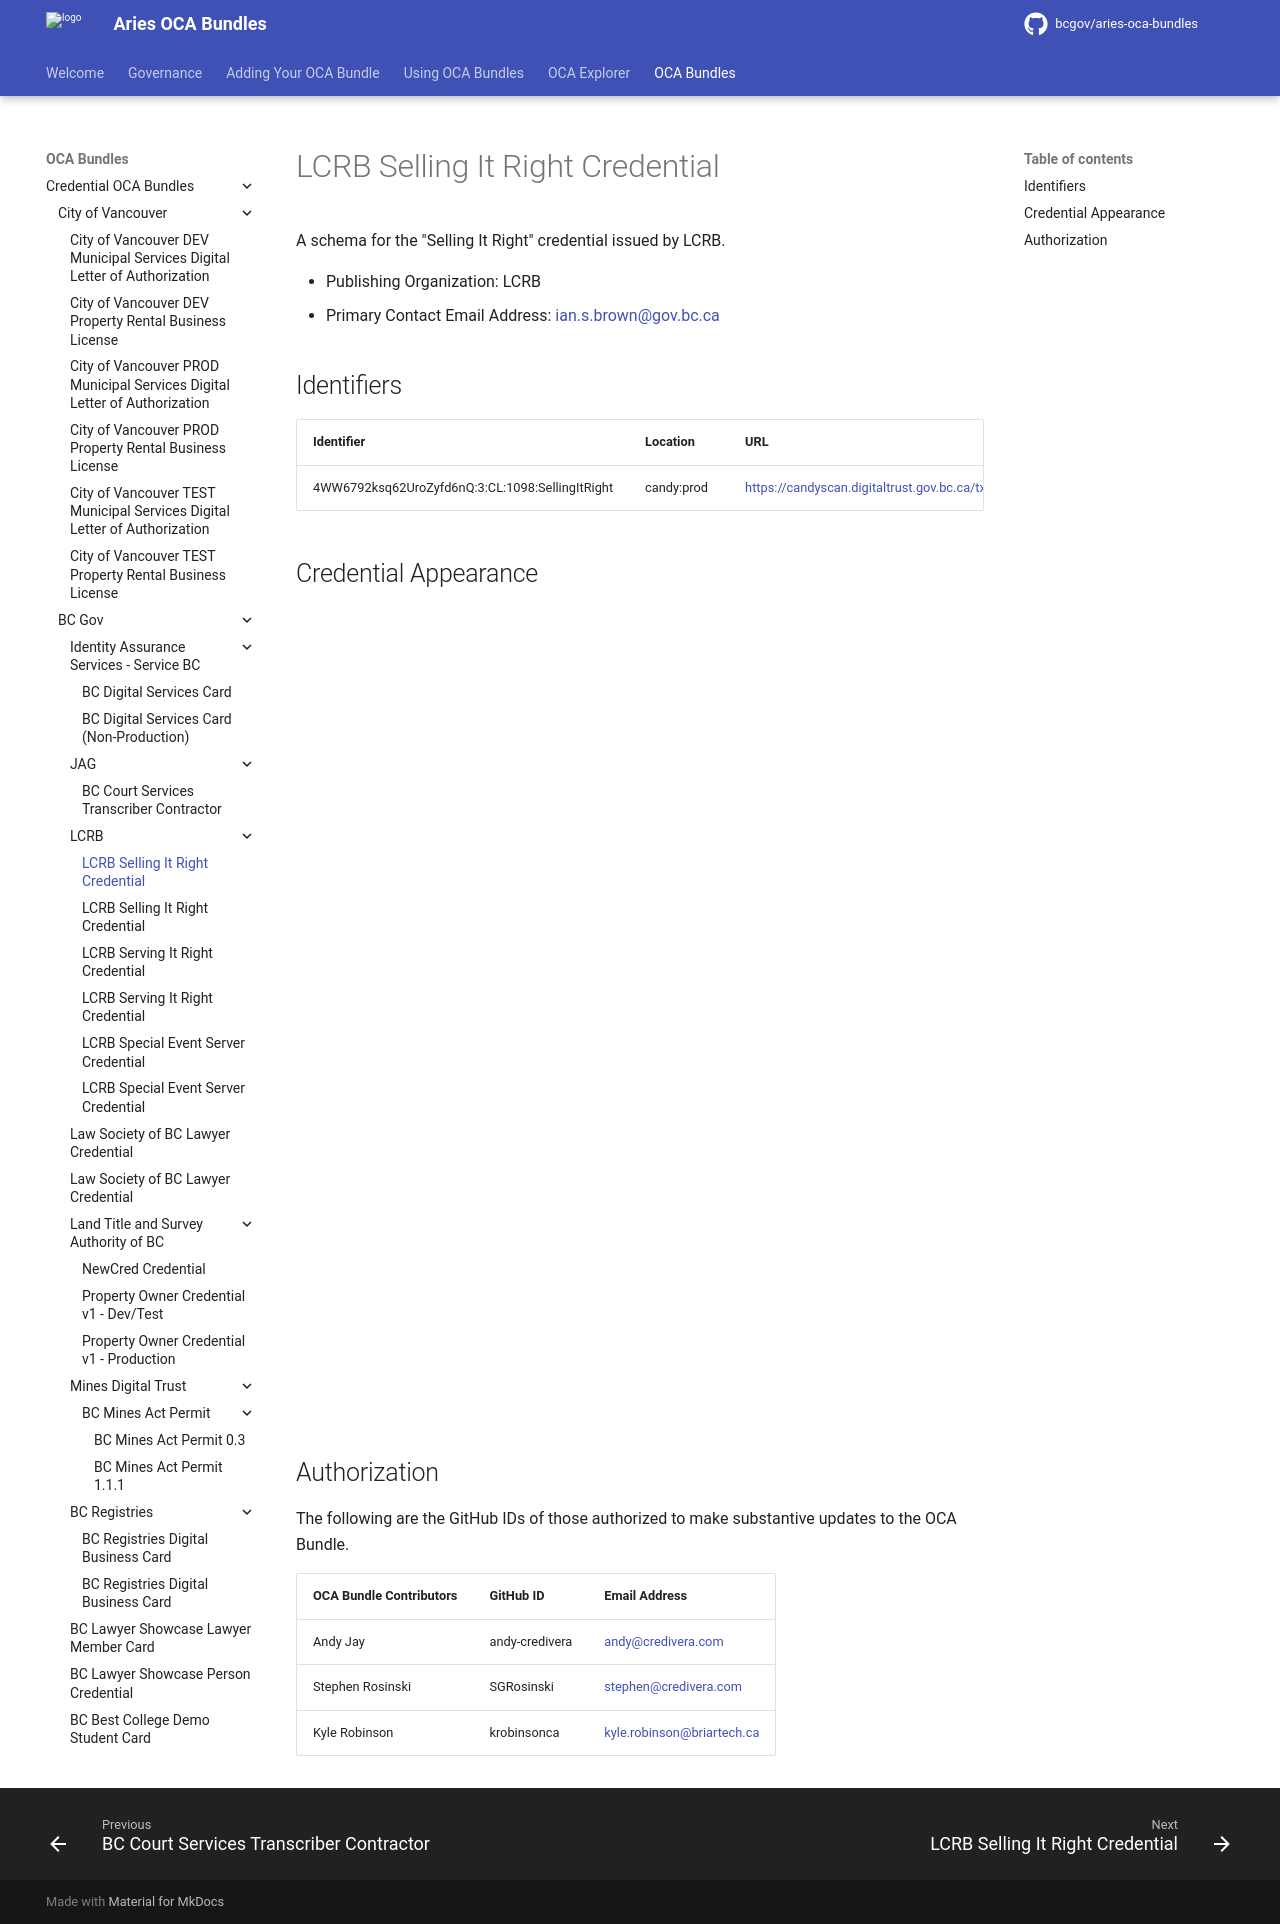

repository: bcgov/aries-oca-bundles · page: OCABundles/schema/bcgov-digital-trust/LCRB/selling-it-right/index.html · generator: mkdocs

# LCRB Selling It Right Credential

A schema for the "Selling It Right" credential issued by LCRB.

- Publishing Organization: LCRB
- Primary Contact Email Address: ian.s.brown@gov.bc.ca

## Identifiers

| Identifier                                      | Location   | URL                                                                |
| ----------------------------------------------- | ---------- | ------------------------------------------------------------------ |
| 4WW6792ksq62UroZyfd6nQ:3:CL:1098:SellingItRight | candy:prod | https://candyscan.digitaltrust.gov.bc.ca/tx/CANDY_PROD/domain/1099 |

## Authorization

The following are the GitHub IDs of those authorized to make substantive updates to the OCA Bundle.

| OCA Bundle Contributors | GitHub ID      | Email Address              |
| ----------------------- | -------------- | -------------------------- |
| Andy Jay                | andy-credivera | andy@credivera.com         |
| Stephen Rosinski        | SGRosinski     | stephen@credivera.com      |
| Kyle Robinson           | krobinsonca    | kyle.robinson@briartech.ca |
